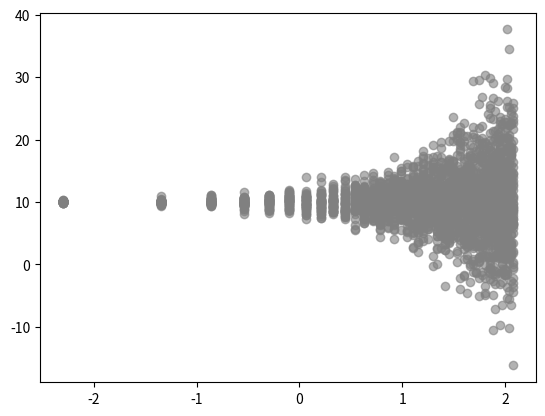
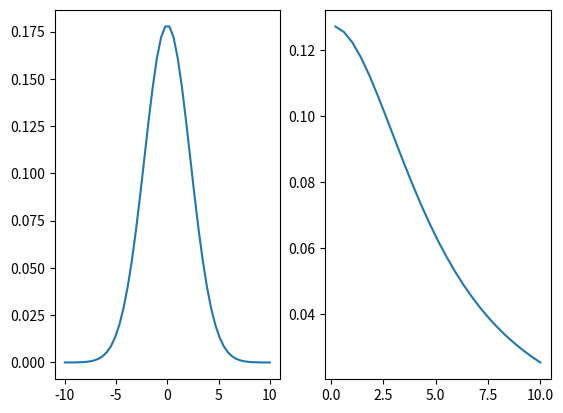

These figures' Python source, in order:
import matplotlib.pyplot as plt
import numpy as np

from scipy.stats import halfcauchy, multivariate_normal


N = 50

# prior
mu_prior = multivariate_normal([0], [[5]])
tau_prior = halfcauchy(loc=0, scale=5)


x = np.linspace(-10, 10, N)
pos_mask = (x >= 0)


mu_given = 10
taus = np.linspace(0.1, 8, N)
thetas = np.zeros((N,N))
for i, t in enumerate(taus):
    thetas[i,:] = np.random.normal(loc=mu_given, scale=t, size=N)

taus = taus[:,None]@np.ones((1,N))

plt.figure()
plt.plot(np.log(taus.flatten()), thetas.flatten(), 'o', color='gray', alpha=0.6)



fig, (ax1, ax2) = plt.subplots(1, 2)
ax1.plot(x, mu_prior.pdf(x))
ax2.plot(x[pos_mask], tau_prior.pdf(x[pos_mask]))








plt.show()